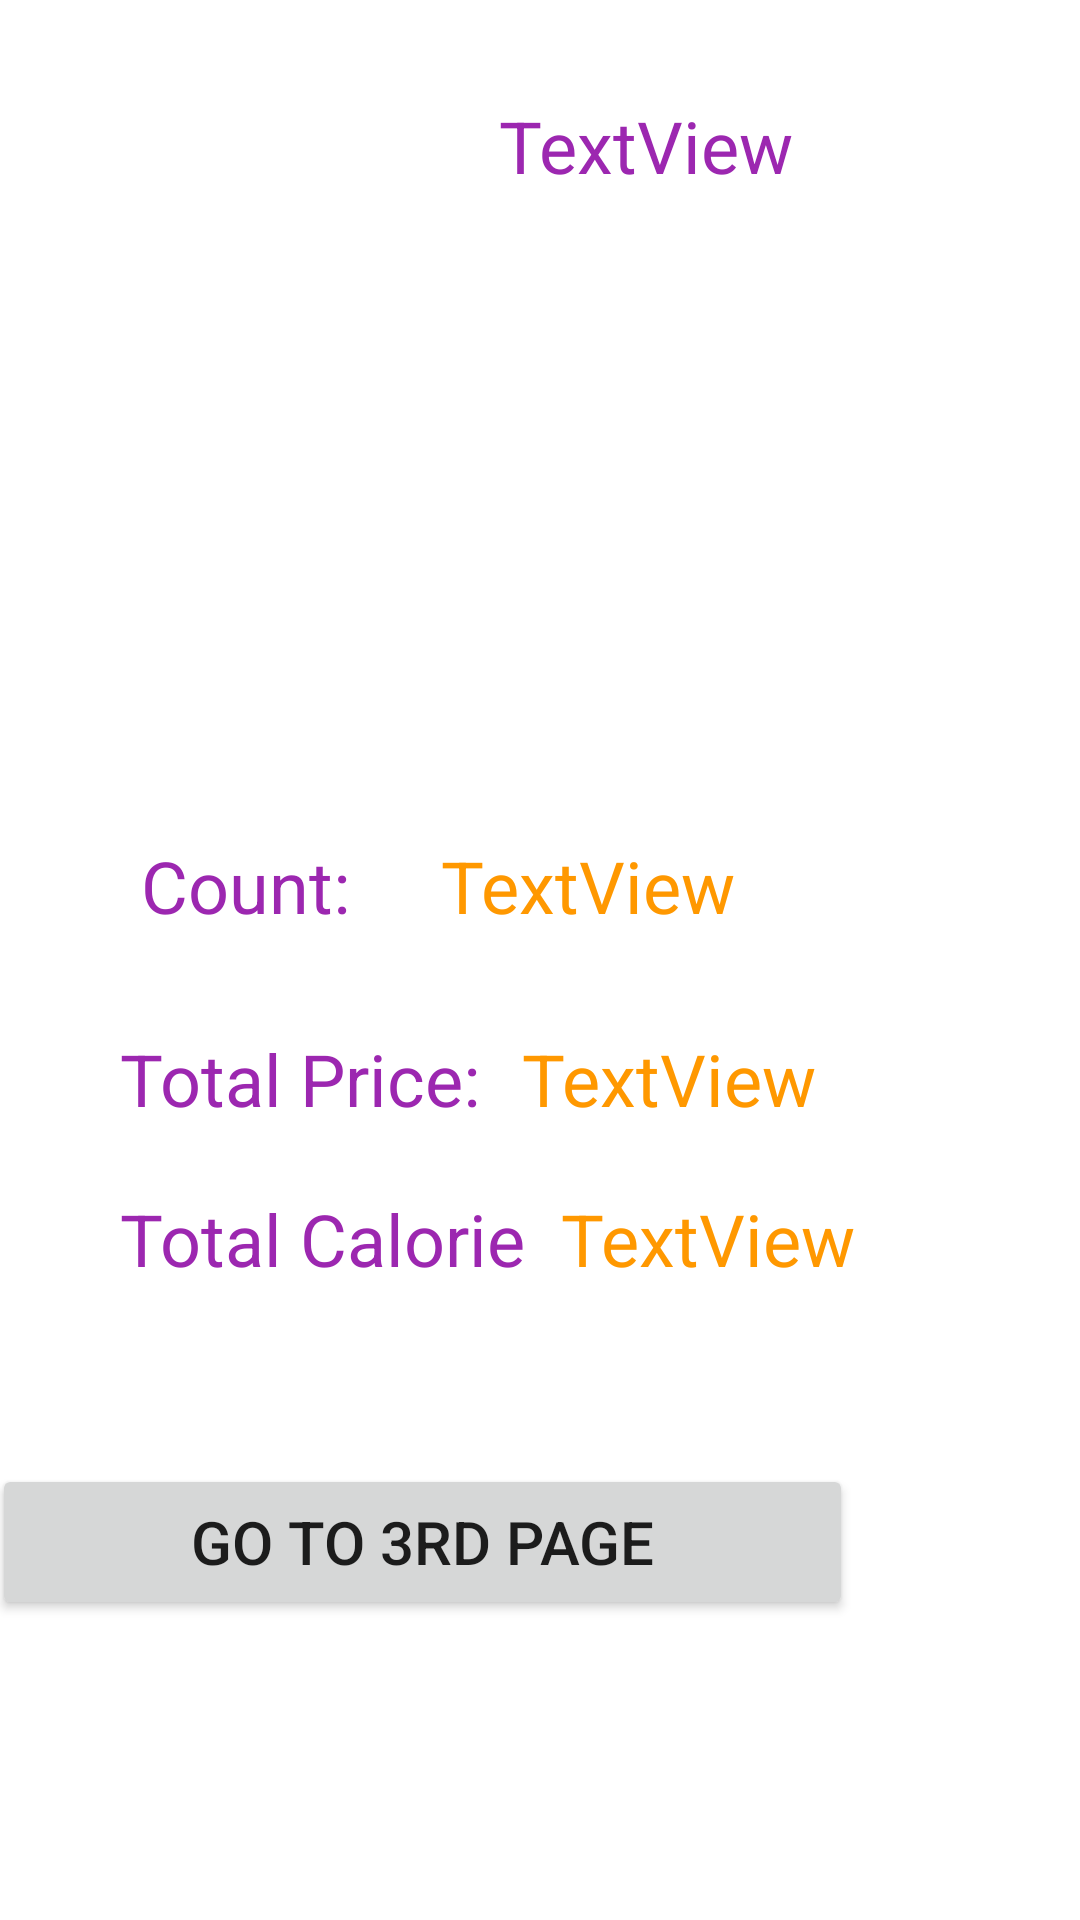

Write the Android layout XML for this screen, with the resource values it uses.
<!-- AndroidManifest.xml: application theme Theme.ErenTarak_HW1 -->
<!-- res/layout/activity_second.xml -->
<?xml version="1.0" encoding="utf-8"?>
<androidx.constraintlayout.widget.ConstraintLayout xmlns:android="http://schemas.android.com/apk/res/android"
    xmlns:app="http://schemas.android.com/apk/res-auto"
    xmlns:tools="http://schemas.android.com/tools"
    android:layout_width="match_parent"
    android:layout_height="match_parent"
    tools:context=".Second_Activity">

    <TextView
        android:id="@+id/secondTitle"
        android:layout_width="166dp"
        android:layout_height="49dp"
        android:layout_marginStart="132dp"
        android:layout_marginTop="24dp"
        android:gravity="center"
        android:text="TextView"
        android:textColor="#9C27B0"
        android:textSize="24sp"
        app:layout_constraintStart_toStartOf="parent"
        app:layout_constraintTop_toTopOf="parent" />

    <ImageView
        android:id="@+id/secondImg"
        android:layout_width="wrap_content"
        android:layout_height="wrap_content"
        android:layout_marginStart="40dp"
        android:layout_marginTop="8dp"
        app:layout_constraintEnd_toEndOf="parent"
        app:layout_constraintHorizontal_bias="0.114"
        app:layout_constraintStart_toStartOf="@+id/countTitle"
        app:layout_constraintTop_toBottomOf="@+id/secondTitle"
        app:srcCompat="@drawable/juice" />

    <TextView
        android:id="@+id/countTitle"
        android:layout_width="0dp"
        android:layout_height="43dp"
        android:layout_marginStart="7dp"
        android:layout_marginEnd="13dp"
        android:text="Count:"
        android:textColor="#9C27B0"
        android:textSize="24sp"
        app:layout_constraintBaseline_toBaselineOf="@+id/countVal"
        app:layout_constraintEnd_toStartOf="@+id/countVal"
        app:layout_constraintStart_toStartOf="@+id/totalTitle" />

    <TextView
        android:id="@+id/totalTitle"
        android:layout_width="wrap_content"
        android:layout_height="wrap_content"
        android:layout_marginStart="40dp"
        android:text="Total Price:"
        android:textColor="#9C27B0"
        android:textSize="24sp"
        app:layout_constraintBaseline_toBaselineOf="@+id/totalPrice"
        app:layout_constraintStart_toStartOf="parent" />

    <TextView
        android:id="@+id/totalCalorieTitle"
        android:layout_width="wrap_content"
        android:layout_height="wrap_content"
        android:text="Total Calorie"
        android:textColor="#9C27B0"
        android:textSize="24sp"
        app:layout_constraintBaseline_toBaselineOf="@+id/totalCalorie"
        app:layout_constraintStart_toStartOf="@+id/totalTitle" />

    <TextView
        android:id="@+id/countVal"
        android:layout_width="wrap_content"
        android:layout_height="wrap_content"
        android:layout_marginEnd="27dp"
        android:layout_marginBottom="32dp"
        android:text="TextView"
        android:textColor="#FF9800"
        android:textSize="24sp"
        app:layout_constraintBottom_toTopOf="@+id/totalTitle"
        app:layout_constraintEnd_toEndOf="@+id/totalPrice" />

    <TextView
        android:id="@+id/totalPrice"
        android:layout_width="wrap_content"
        android:layout_height="wrap_content"
        android:layout_marginStart="14dp"
        android:layout_marginBottom="21dp"
        android:text="TextView"
        android:textColor="#FF9800"
        android:textSize="24sp"
        app:layout_constraintBottom_toTopOf="@+id/totalCalorieTitle"
        app:layout_constraintStart_toEndOf="@+id/totalTitle" />

    <TextView
        android:id="@+id/totalCalorie"
        android:layout_width="wrap_content"
        android:layout_height="wrap_content"
        android:layout_marginStart="12dp"
        android:layout_marginBottom="211dp"
        android:text="TextView"
        android:textColor="#FF9800"
        android:textSize="24sp"
        app:layout_constraintBottom_toBottomOf="parent"
        app:layout_constraintStart_toEndOf="@+id/totalCalorieTitle" />

    <Button
        android:id="@+id/button"
        android:layout_width="287dp"
        android:layout_height="52dp"
        android:layout_marginEnd="76dp"
        android:layout_marginBottom="100dp"
        android:text="Go to 3rd Page"
        android:textSize="20sp"
        app:layout_constraintBottom_toBottomOf="parent"
        app:layout_constraintEnd_toEndOf="parent" />
</androidx.constraintlayout.widget.ConstraintLayout>
<!-- resources referenced by this layout -->
<resources>
  <style name="Theme.ErenTarak_HW1" parent="Theme.MaterialComponents.DayNight.DarkActionBar">
          
          <item name="colorPrimary">@color/purple_500</item>
          <item name="colorPrimaryVariant">@color/purple_700</item>
          <item name="colorOnPrimary">@color/white</item>
          
          <item name="colorSecondary">@color/teal_200</item>
          <item name="colorSecondaryVariant">@color/teal_700</item>
          <item name="colorOnSecondary">@color/black</item>
          
          <item name="android:statusBarColor">?attr/colorPrimaryVariant</item>
          
      </style>
  <!-- not gathered from this repository: default colours our renderer supplied (Android Studio template values) -->
  <color name="purple_500">#FF6200EE</color>
  <color name="purple_700">#FF3700B3</color>
  <color name="teal_200">#FF03DAC5</color>
  <color name="teal_700">#FF018786</color>
  <color name="black">#FF000000</color>
  <color name="white">#FFFFFFFF</color>
</resources>
